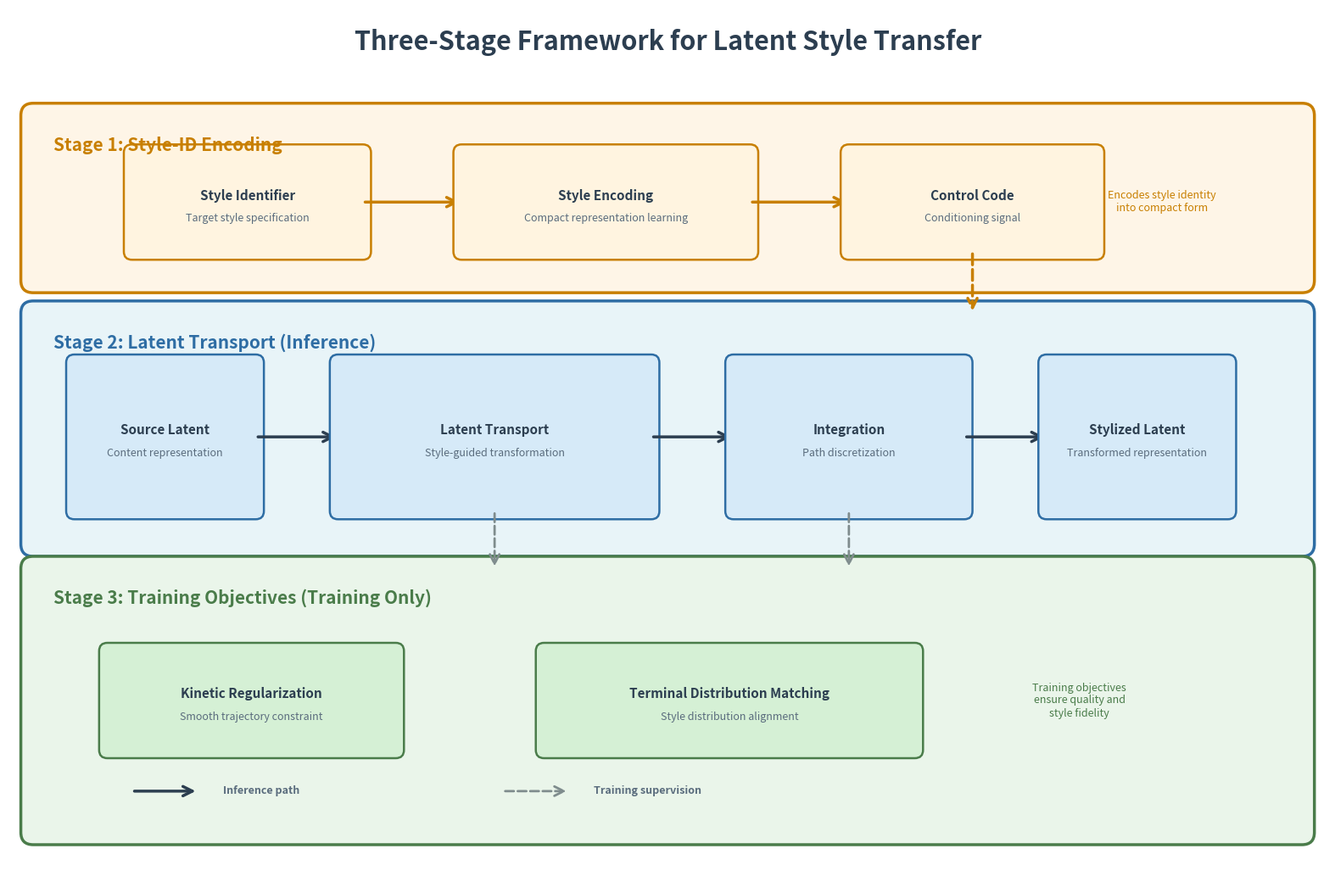

Reproduce this figure in Python.
"""
Generate Figure 2: Three-Stage Framework for Latent Style Transfer

Stage 1: Style-ID Encoding - Encode target style identifier into compact control code
Stage 2: Latent Transport - Inference-time path from source latent to stylized output
Stage 3: Training Objectives - Kinetic regularization and terminal distribution matching (training only)

Output: fig2_framework.pdf and fig2_framework.png at 300 DPI
"""

import matplotlib
matplotlib.use("Agg")
import matplotlib.pyplot as plt
from matplotlib.patches import FancyBboxPatch, FancyArrowPatch

# ---------------------------------------------------------------------------
# Style constants - Academic conference color palette
# ---------------------------------------------------------------------------
COLOR_BG = "#ffffff"
COLOR_STAGE1_BG = "#fef5e7"  # Warm beige
COLOR_STAGE1_BORDER = "#c87f00"  # Deep gold
COLOR_STAGE2_BG = "#e8f4f8"  # Light blue
COLOR_STAGE2_BORDER = "#2e6da4"  # Professional blue
COLOR_STAGE3_BG = "#eaf5ea"  # Soft green
COLOR_STAGE3_BORDER = "#4a7c4a"  # Muted green

COLOR_BOX_STAGE1 = "#fff4e0"
COLOR_BOX_STAGE2 = "#d6eaf8"
COLOR_BOX_STAGE3 = "#d5f0d5"

COLOR_ARROW_INFERENCE = "#2c3e50"  # Dark blue-gray for inference
COLOR_ARROW_TRAINING = "#7f8c8d"  # Muted gray for training
COLOR_TEXT = "#2c3e50"
COLOR_MUTED = "#5a6c7d"

FONT_SIZE_TITLE = 22
FONT_SIZE_STAGE = 15
FONT_SIZE_LABEL = 11
FONT_SIZE_SMALL = 9
FONT_SIZE_TINY = 8

# ---------------------------------------------------------------------------
# Figure layout
# ---------------------------------------------------------------------------
FIG_W = 16.0
FIG_H = 10.5
PANEL_LEFT = 0.3
PANEL_RIGHT = FIG_W - 0.3
PANEL_W = PANEL_RIGHT - PANEL_LEFT

fig, ax = plt.subplots(1, 1, figsize=(FIG_W, FIG_H), facecolor=COLOR_BG)
ax.set_xlim(0, FIG_W)
ax.set_ylim(0, FIG_H)
ax.set_aspect("equal")
ax.axis("off")

# ---------------------------------------------------------------------------
# Title
# ---------------------------------------------------------------------------
ax.text(FIG_W / 2, FIG_H - 0.25, "Three-Stage Framework for Latent Style Transfer",
        fontsize=FONT_SIZE_TITLE, fontweight="bold", ha="center", va="top",
        color=COLOR_TEXT)

# ---------------------------------------------------------------------------
# Helper: draw a rounded box
# ---------------------------------------------------------------------------
def draw_box(ax, x, y, w, h, fill_color, edge_color, lw=1.8, alpha=1.0,
             label=None, label_fontsize=FONT_SIZE_LABEL, label_color=COLOR_TEXT,
             label_weight="normal", sublabel=None, sublabel_fontsize=FONT_SIZE_SMALL):
    box = FancyBboxPatch((x, y), w, h,
                         boxstyle="round,pad=0.1",
                         facecolor=fill_color, edgecolor=edge_color,
                         linewidth=lw, alpha=alpha)
    ax.add_patch(box)
    if label is not None:
        ax.text(x + w / 2, y + h / 2 + (0.08 if sublabel else 0),
                label, fontsize=label_fontsize, ha="center", va="center",
                color=label_color, fontweight=label_weight)
    if sublabel is not None:
        ax.text(x + w / 2, y + h / 2 - 0.2,
                sublabel, fontsize=sublabel_fontsize, ha="center", va="center",
                color=COLOR_MUTED, style="italic")


# ---------------------------------------------------------------------------
# Helper: draw an arrow
# ---------------------------------------------------------------------------
def draw_arrow(ax, x1, y1, x2, y2, color=COLOR_ARROW_INFERENCE, lw=2.0,
               dashed=False, arrowstyle="->", mutation_scale=20):
    linestyle = "dashed" if dashed else "solid"
    arrow = FancyArrowPatch((x1, y1), (x2, y2),
                            arrowstyle=arrowstyle, mutation_scale=mutation_scale,
                            color=color, linewidth=lw, linestyle=linestyle,
                            connectionstyle="arc3,rad=0")
    ax.add_patch(arrow)


# ---------------------------------------------------------------------------
# Stage background panels
# ---------------------------------------------------------------------------
# Stage 1: Style-ID Encoding (top)
stage1_y = 7.2
stage1_h = 2.0
ax.add_patch(FancyBboxPatch((PANEL_LEFT, stage1_y), PANEL_W, stage1_h,
                             boxstyle="round,pad=0.15",
                             facecolor=COLOR_STAGE1_BG, edgecolor=COLOR_STAGE1_BORDER,
                             linewidth=2.5))
ax.text(PANEL_LEFT + 0.25, stage1_y + stage1_h - 0.25, "Stage 1: Style-ID Encoding",
        fontsize=FONT_SIZE_STAGE, fontweight="bold", color=COLOR_STAGE1_BORDER,
        va="top")

# Stage 2: Latent Transport (middle)
stage2_y = 4.0
stage2_h = 2.8
ax.add_patch(FancyBboxPatch((PANEL_LEFT, stage2_y), PANEL_W, stage2_h,
                             boxstyle="round,pad=0.15",
                             facecolor=COLOR_STAGE2_BG, edgecolor=COLOR_STAGE2_BORDER,
                             linewidth=2.5))
ax.text(PANEL_LEFT + 0.25, stage2_y + stage2_h - 0.25, "Stage 2: Latent Transport (Inference)",
        fontsize=FONT_SIZE_STAGE, fontweight="bold", color=COLOR_STAGE2_BORDER,
        va="top")

# Stage 3: Training Objectives (bottom)
stage3_y = 0.5
stage3_h = 3.2
ax.add_patch(FancyBboxPatch((PANEL_LEFT, stage3_y), PANEL_W, stage3_h,
                             boxstyle="round,pad=0.15",
                             facecolor=COLOR_STAGE3_BG, edgecolor=COLOR_STAGE3_BORDER,
                             linewidth=2.5))
ax.text(PANEL_LEFT + 0.25, stage3_y + stage3_h - 0.25, "Stage 3: Training Objectives (Training Only)",
        fontsize=FONT_SIZE_STAGE, fontweight="bold", color=COLOR_STAGE3_BORDER,
        va="top")

# ---------------------------------------------------------------------------
# Stage 1: Style-ID Encoding - Simplified conceptual flow
# ---------------------------------------------------------------------------
s1_y = stage1_y + 0.35
s1_h = 1.2

# Style Identifier
draw_box(ax, 1.5, s1_y, 2.8, s1_h, COLOR_BOX_STAGE1, COLOR_STAGE1_BORDER,
         label="Style Identifier", sublabel="Target style specification",
         label_fontsize=FONT_SIZE_LABEL, label_weight="bold")

# Arrow
draw_arrow(ax, 4.3, s1_y + s1_h / 2, 5.5, s1_y + s1_h / 2,
           color=COLOR_STAGE1_BORDER, lw=2.5)

# Encoding Process
draw_box(ax, 5.5, s1_y, 3.5, s1_h, COLOR_BOX_STAGE1, COLOR_STAGE1_BORDER,
         label="Style Encoding", sublabel="Compact representation learning",
         label_fontsize=FONT_SIZE_LABEL, label_weight="bold")

# Arrow
draw_arrow(ax, 9.0, s1_y + s1_h / 2, 10.2, s1_y + s1_h / 2,
           color=COLOR_STAGE1_BORDER, lw=2.5)

# Compact Control Code
draw_box(ax, 10.2, s1_y, 3.0, s1_h, COLOR_BOX_STAGE1, COLOR_STAGE1_BORDER,
         label="Control Code", sublabel="Conditioning signal",
         label_fontsize=FONT_SIZE_LABEL, label_weight="bold")

# Annotation
ax.text(14.0, s1_y + s1_h / 2, "Encodes style identity\ninto compact form",
        fontsize=FONT_SIZE_SMALL, ha="center", va="center",
        color=COLOR_STAGE1_BORDER, style="italic")

# Arrow from Stage 1 to Stage 2
draw_arrow(ax, 11.7, s1_y, 11.7, stage2_y + stage2_h,
           color=COLOR_STAGE1_BORDER, lw=2.5, dashed=True)

# ---------------------------------------------------------------------------
# Stage 2: Latent Transport - Inference path
# ---------------------------------------------------------------------------
s2_y = stage2_y + 0.4
s2_h = 1.8

# Source Latent
draw_box(ax, 0.8, s2_y, 2.2, s2_h, COLOR_BOX_STAGE2, COLOR_STAGE2_BORDER,
         label="Source Latent", sublabel="Content representation",
         label_fontsize=FONT_SIZE_LABEL, label_weight="bold")

# Arrow
draw_arrow(ax, 3.0, s2_y + s2_h / 2, 4.0, s2_y + s2_h / 2, lw=2.5)

# Latent Space Transport
draw_box(ax, 4.0, s2_y, 3.8, s2_h, COLOR_BOX_STAGE2, COLOR_STAGE2_BORDER,
         label="Latent Transport", sublabel="Style-guided transformation",
         label_fontsize=FONT_SIZE_LABEL, label_weight="bold")

# Arrow
draw_arrow(ax, 7.8, s2_y + s2_h / 2, 8.8, s2_y + s2_h / 2, lw=2.5)

# Numerical Integration
draw_box(ax, 8.8, s2_y, 2.8, s2_h, COLOR_BOX_STAGE2, COLOR_STAGE2_BORDER,
         label="Integration", sublabel="Path discretization",
         label_fontsize=FONT_SIZE_LABEL, label_weight="bold")

# Arrow
draw_arrow(ax, 11.6, s2_y + s2_h / 2, 12.6, s2_y + s2_h / 2, lw=2.5)

# Stylized Latent
draw_box(ax, 12.6, s2_y, 2.2, s2_h, COLOR_BOX_STAGE2, COLOR_STAGE2_BORDER,
         label="Stylized Latent", sublabel="Transformed representation",
         label_fontsize=FONT_SIZE_LABEL, label_weight="bold")

# Dashed arrows from Stage 2 to Stage 3 (training supervision)
draw_arrow(ax, 5.9, s2_y, 5.9, stage3_y + stage3_h,
           color=COLOR_ARROW_TRAINING, lw=2.0, dashed=True)
draw_arrow(ax, 10.2, s2_y, 10.2, stage3_y + stage3_h,
           color=COLOR_ARROW_TRAINING, lw=2.0, dashed=True)

# ---------------------------------------------------------------------------
# Stage 3: Training Objectives - Two main components
# ---------------------------------------------------------------------------
s3_y = stage3_y + 0.4
s3_h = 2.2

# Left branch: Kinetic Regularization
draw_box(ax, 1.2, s3_y + 0.6, 3.5, 1.2, COLOR_BOX_STAGE3, COLOR_STAGE3_BORDER,
         label="Kinetic Regularization", sublabel="Smooth trajectory constraint",
         label_fontsize=FONT_SIZE_LABEL, label_weight="bold")

# Right branch: Terminal Distribution Matching
draw_box(ax, 6.5, s3_y + 0.6, 4.5, 1.2, COLOR_BOX_STAGE3, COLOR_STAGE3_BORDER,
         label="Terminal Distribution Matching", sublabel="Style distribution alignment",
         label_fontsize=FONT_SIZE_LABEL, label_weight="bold")

# Combined objective annotation
ax.text(13.0, s3_y + 1.2, "Training objectives\nensure quality and\nstyle fidelity",
        fontsize=FONT_SIZE_SMALL, ha="center", va="center",
        color=COLOR_STAGE3_BORDER, style="italic")

# ---------------------------------------------------------------------------
# Legend
# ---------------------------------------------------------------------------
legend_y = stage3_y + 0.15
legend_x = 1.5

# Solid arrow example
draw_arrow(ax, legend_x, legend_y + 0.35, legend_x + 0.8, legend_y + 0.35,
           color=COLOR_ARROW_INFERENCE, lw=2.5)
ax.text(legend_x + 1.1, legend_y + 0.35, "Inference path",
        fontsize=FONT_SIZE_SMALL, ha="left", va="center", color=COLOR_MUTED, fontweight="bold")

# Dashed arrow example
draw_arrow(ax, legend_x + 4.5, legend_y + 0.35, legend_x + 5.3, legend_y + 0.35,
           color=COLOR_ARROW_TRAINING, lw=2.0, dashed=True)
ax.text(legend_x + 5.6, legend_y + 0.35, "Training supervision",
        fontsize=FONT_SIZE_SMALL, ha="left", va="center", color=COLOR_MUTED, fontweight="bold")

# ---------------------------------------------------------------------------
# Save
# ---------------------------------------------------------------------------
out_dir = r"g:\GitHub\Latent_Style\SchrodingerBridge\aaai2027\figures"
pdf_path = f"{out_dir}\\fig2_framework.pdf"
png_path = f"{out_dir}\\fig2_framework.png"

plt.tight_layout()
plt.savefig(pdf_path, format="pdf", dpi=300, bbox_inches="tight", facecolor=COLOR_BG)
plt.savefig(png_path, format="png", dpi=300, bbox_inches="tight", facecolor=COLOR_BG)
print(f"Figure 2 saved: {pdf_path}")
print(f"Figure 2 saved: {png_path}")
plt.close()
